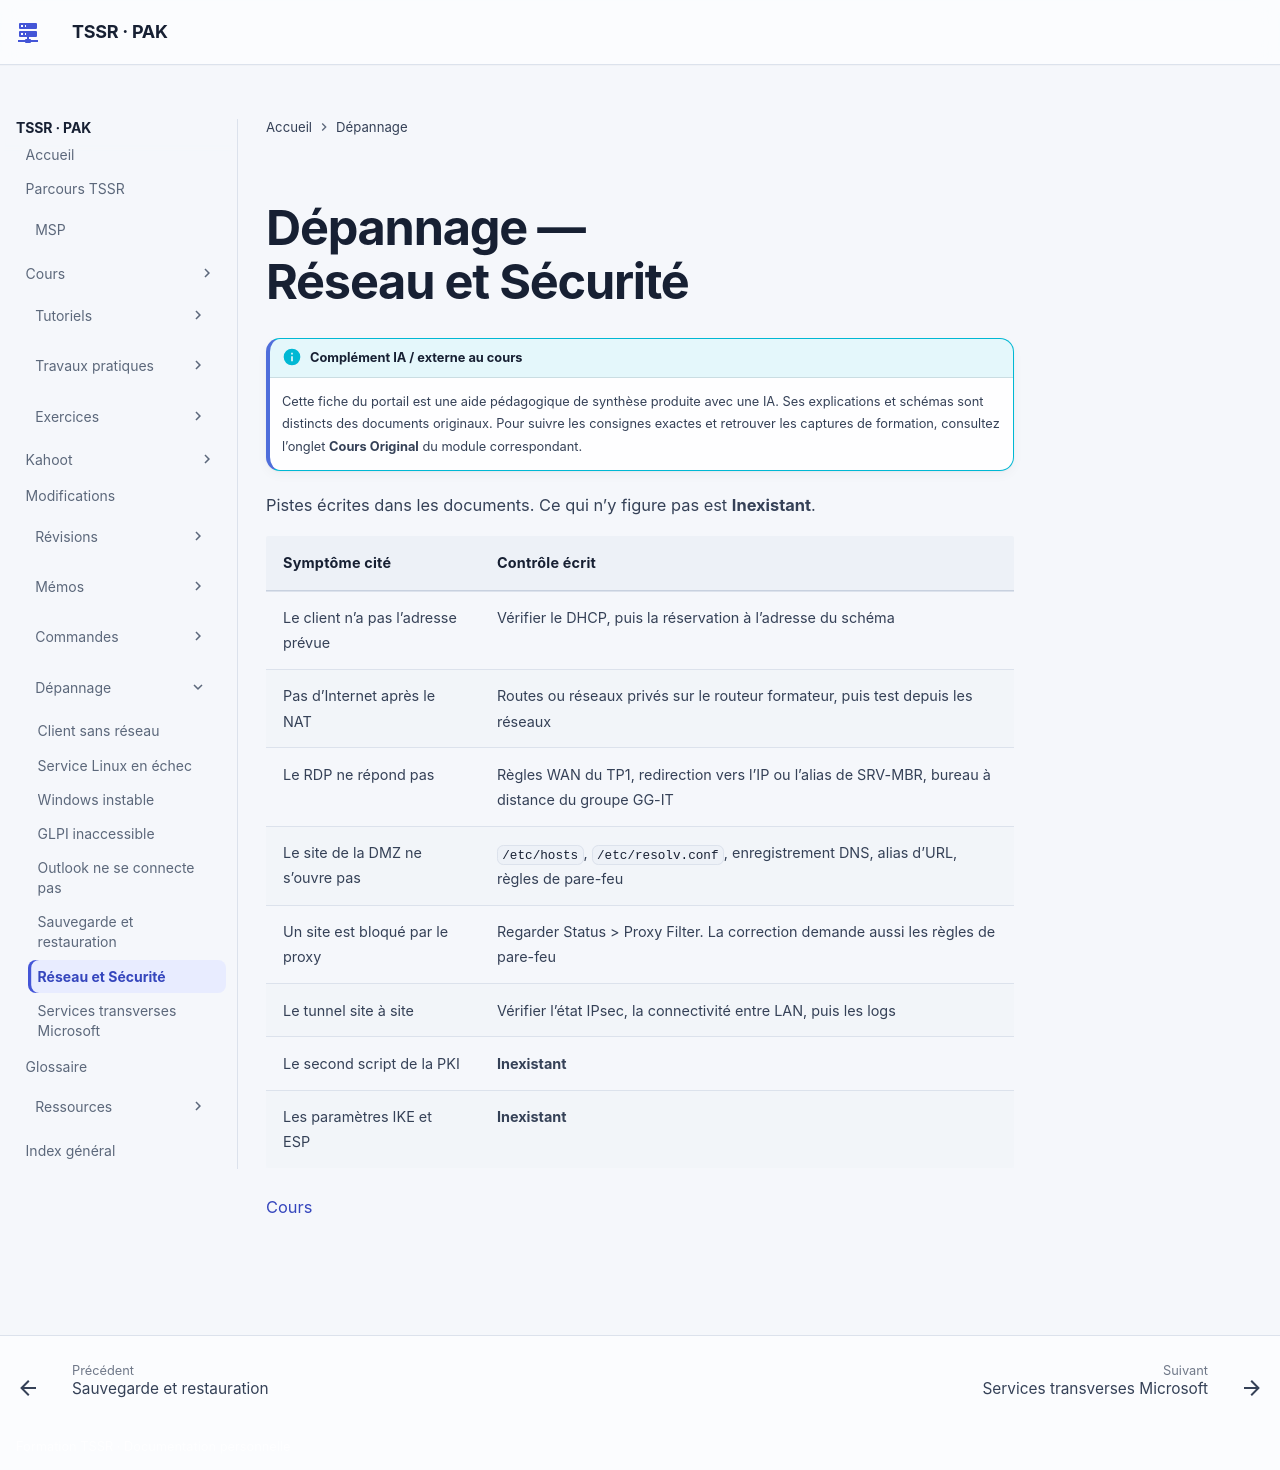

repository: sk34pk25/tssr-cours · page: troubleshooting/reseau-et-securite/index.html · generator: mkdocs

# Dépannage — Réseau et Sécurité

Pistes écrites dans les documents. Ce qui n’y figure pas est **Inexistant**.

| Symptôme cité | Contrôle écrit |
|---|---|
| Le client n’a pas l’adresse prévue | Vérifier le DHCP, puis la réservation à l’adresse du schéma |
| Pas d’Internet après le NAT | Routes ou réseaux privés sur le routeur formateur, puis test depuis les réseaux |
| Le RDP ne répond pas | Règles WAN du TP1, redirection vers l’IP ou l’alias de SRV-MBR, bureau à distance du groupe GG-IT |
| Le site de la DMZ ne s’ouvre pas | `/etc/hosts`, `/etc/resolv.conf`, enregistrement DNS, alias d’URL, règles de pare-feu |
| Un site est bloqué par le proxy | Regarder Status > Proxy Filter. La correction demande aussi les règles de pare-feu |
| Le tunnel site à site | Vérifier l’état IPsec, la connectivité entre LAN, puis les logs |
| Le second script de la PKI | **Inexistant** |
| Les paramètres IKE et ESP | **Inexistant** |

[Cours](../modules/17-reseau-et-securite/index.md)
